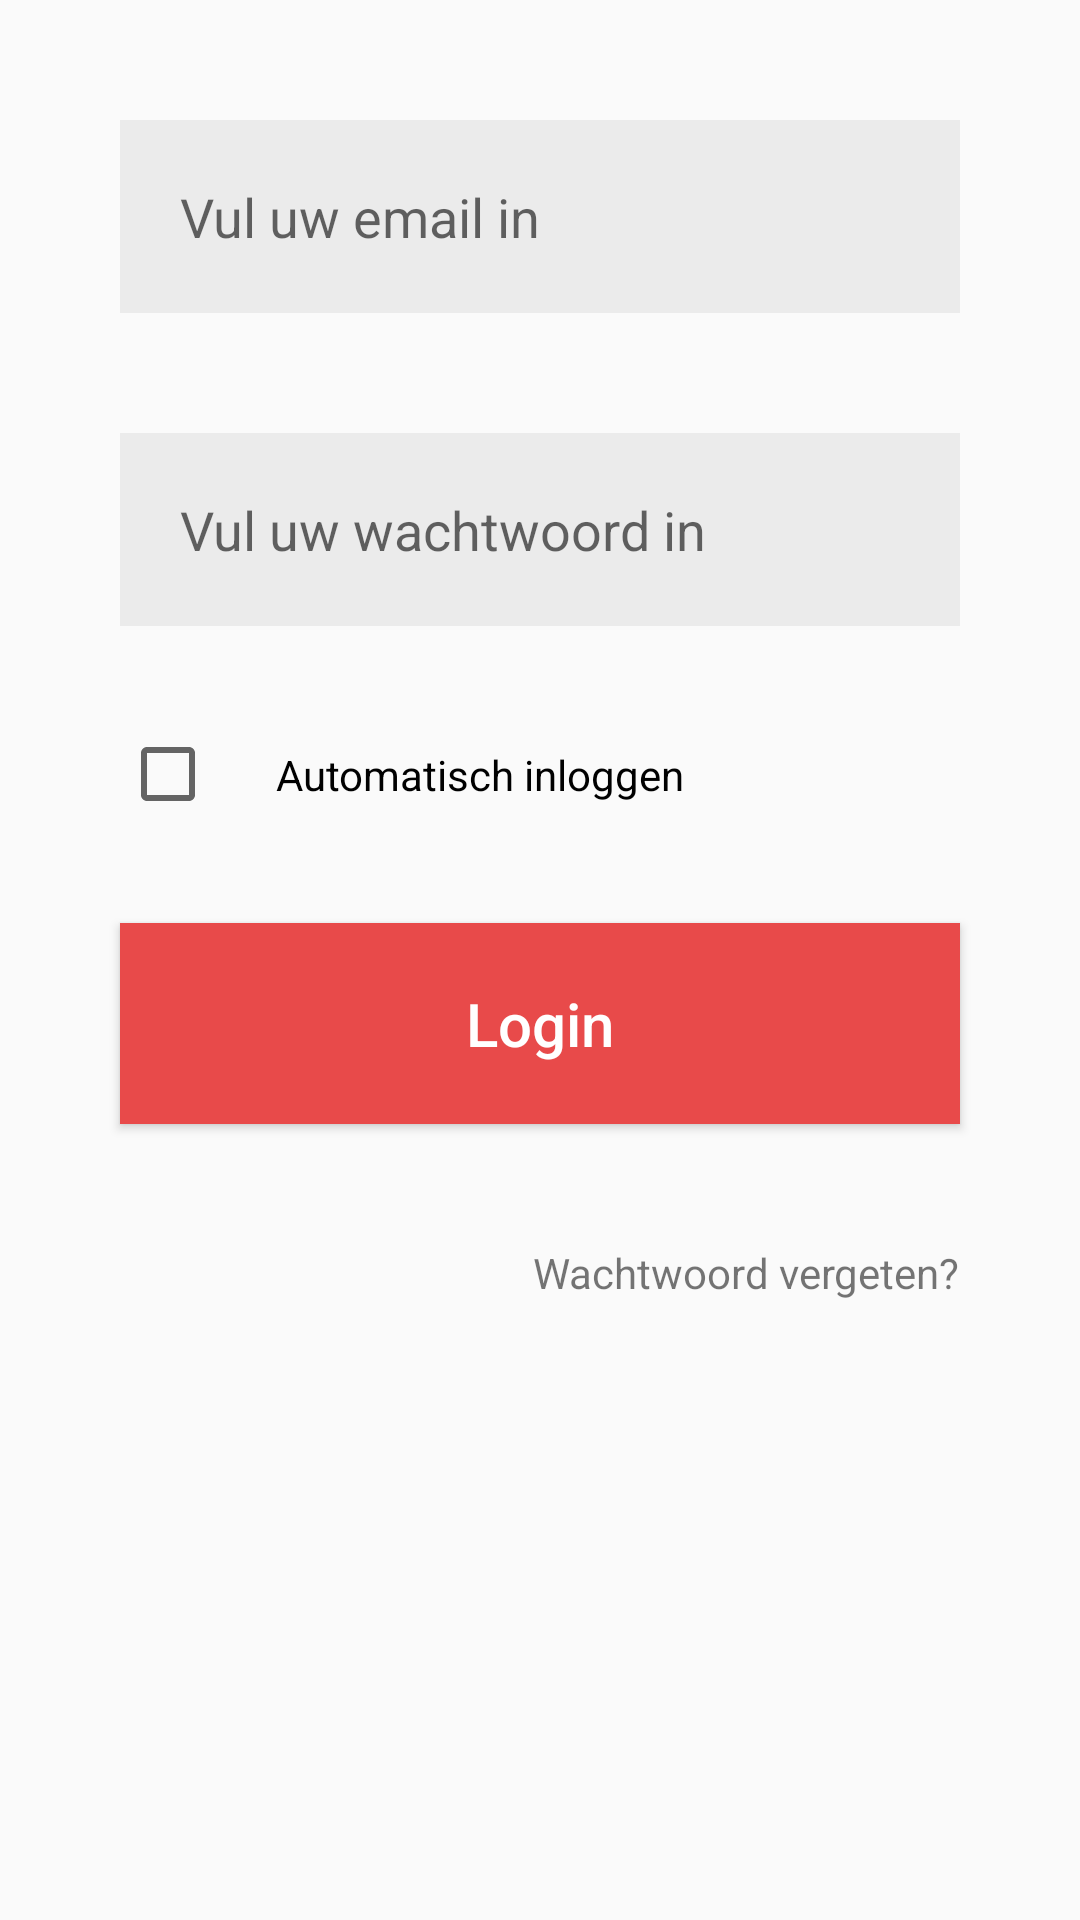

The Android layout XML behind this screen, and the referenced resources:
<!-- AndroidManifest.xml: application theme AppTheme -->
<!-- res/layout/content_login.xml -->
<?xml version="1.0" encoding="utf-8"?>
<RelativeLayout xmlns:android="http://schemas.android.com/apk/res/android"
    xmlns:app="http://schemas.android.com/apk/res-auto"
    xmlns:tools="http://schemas.android.com/tools"
    android:layout_width="match_parent"
    android:layout_height="match_parent"
    android:gravity="center_horizontal"
    app:layout_behavior="@string/appbar_scrolling_view_behavior"
    tools:context="youp.zvh_android.activity.LoginActivity"
    tools:showIn="@layout/activity_login">


    <ScrollView xmlns:android="http://schemas.android.com/apk/res/android"
        android:layout_width="wrap_content"
        android:layout_height="wrap_content"
>

<LinearLayout
    android:padding="@dimen/margin"
    android:layout_centerHorizontal="true"
    android:layout_width="wrap_content"
    android:layout_height="wrap_content"
    android:orientation="vertical">
    <EditText
        android:width="@dimen/formFieldSize"
        android:layout_width="wrap_content"
        android:layout_height="wrap_content"
        android:background="@color/lighterGrey"
        android:layout_margin="@dimen/margin"
        android:padding="@dimen/margin"
        android:hint="Vul uw email in"/>

    <EditText
        android:width="@dimen/formFieldSize"
        android:background="@color/lighterGrey"
        android:id="@+id/password"
        android:layout_margin="@dimen/margin"
        android:padding="@dimen/margin"
        android:layout_width="wrap_content"
        android:layout_height="wrap_content"
        android:hint="Vul uw wachtwoord in"/>

    <CheckBox android:id="@+id/checkbox_autoLogin"
        android:layout_width="wrap_content"
        android:padding="@dimen/margin"
        android:layout_marginLeft="@dimen/margin"
        android:layout_height="wrap_content"
        android:text="Automatisch inloggen" />

    <Button
        android:padding="@dimen/margin"
        android:id="@+id/loginBtn"
        android:layout_gravity="center_horizontal"
        android:layout_width="wrap_content"
        android:layout_height="wrap_content"
        android:text="Login"
        android:layout_margin="@dimen/margin"
        android:textColor="@color/whiteText"
        android:textSize="@dimen/biggerText"
        android:background="@color/colorAccent"
        android:textAllCaps="false"
        android:width="@dimen/buttonL"
        />

    <TextView
        android:text="Wachtwoord vergeten?"
        android:layout_gravity="right"
        android:layout_margin="@dimen/margin"
        android:layout_width="wrap_content"
        android:layout_height="wrap_content" />
</LinearLayout>
    </ScrollView>
</RelativeLayout>
<!-- res/layout/activity_login.xml (included above) -->
<?xml version="1.0" encoding="utf-8"?>
<android.support.design.widget.CoordinatorLayout xmlns:android="http://schemas.android.com/apk/res/android"
    xmlns:app="http://schemas.android.com/apk/res-auto"
    xmlns:tools="http://schemas.android.com/tools"
    android:layout_width="match_parent"
    android:layout_height="match_parent"
    tools:context="Youp.ZVH_Android.activity.LoginActivity">

    <android.support.design.widget.AppBarLayout
        android:layout_width="match_parent"
        android:layout_height="wrap_content"
        android:theme="@style/AppTheme.AppBarOverlay">

        <android.support.v7.widget.Toolbar
            android:id="@+id/toolbar"
            android:layout_width="match_parent"
            android:layout_height="?attr/actionBarSize"
            android:background="?attr/colorPrimary"
            app:popupTheme="@style/AppTheme.PopupOverlay" />

    </android.support.design.widget.AppBarLayout>

    <include layout="@layout/content_login" />

</android.support.design.widget.CoordinatorLayout>
<!-- resources referenced by this layout -->
<resources>
  <color name="colorAccent">#e84a4a</color>
  <color name="lighterGrey">#EBEBEB</color>
  <color name="whiteText">#ffffff</color>
  <dimen name="biggerText">20sp</dimen>
  <dimen name="buttonL">400dp</dimen>
  <dimen name="formFieldSize">600dp</dimen>
  <dimen name="margin">20dp</dimen>
  <style name="AppTheme.AppBarOverlay" parent="ThemeOverlay.AppCompat.Dark.ActionBar" />
  <style name="AppTheme.PopupOverlay" parent="ThemeOverlay.AppCompat.Light" />
  <style name="AppTheme" parent="Theme.AppCompat.Light.DarkActionBar">
          
          <item name="colorPrimary">@color/colorPrimary</item>
          <item name="colorPrimaryDark">@color/colorPrimaryDark</item>
          <item name="colorAccent">@color/colorAccent</item>
          <item name="preferenceTheme">@style/PreferenceThemeOverlay</item>
      </style>
  <color name="colorPrimary">#50d6cf</color>
  <color name="colorPrimaryDark">#1bc1b7</color>
</resources>
